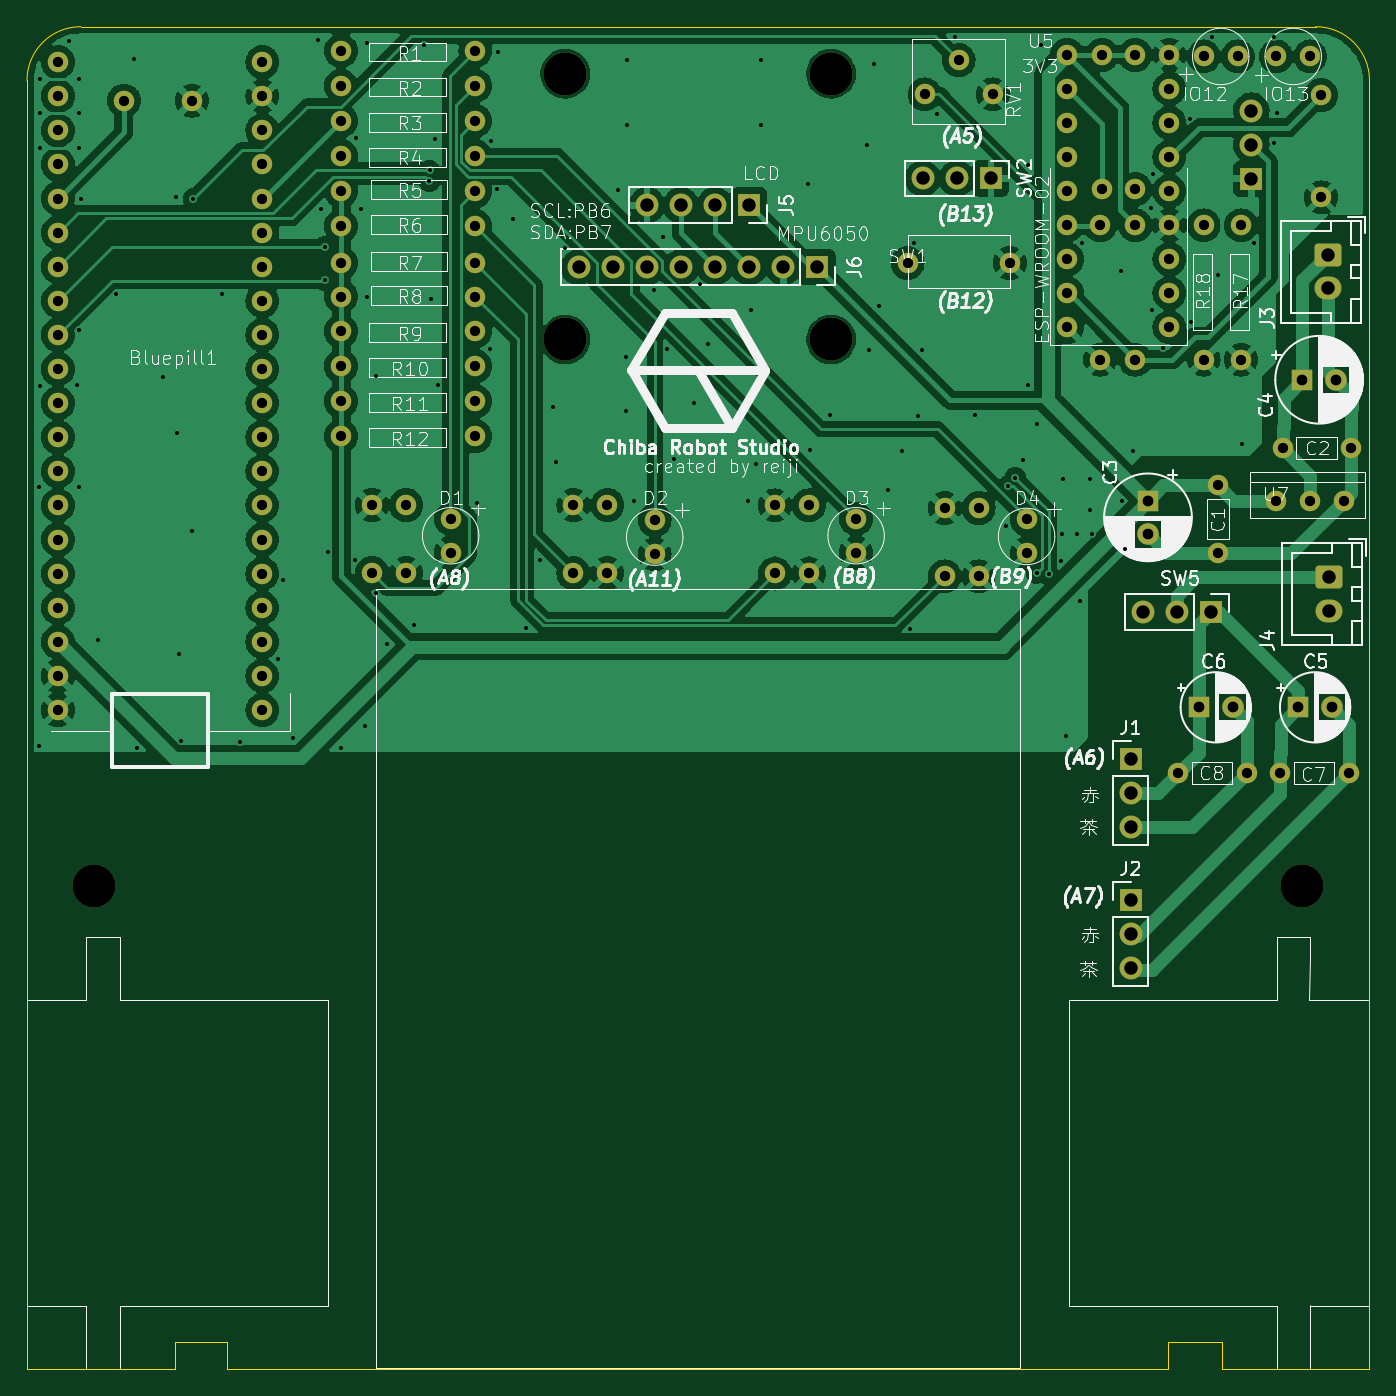
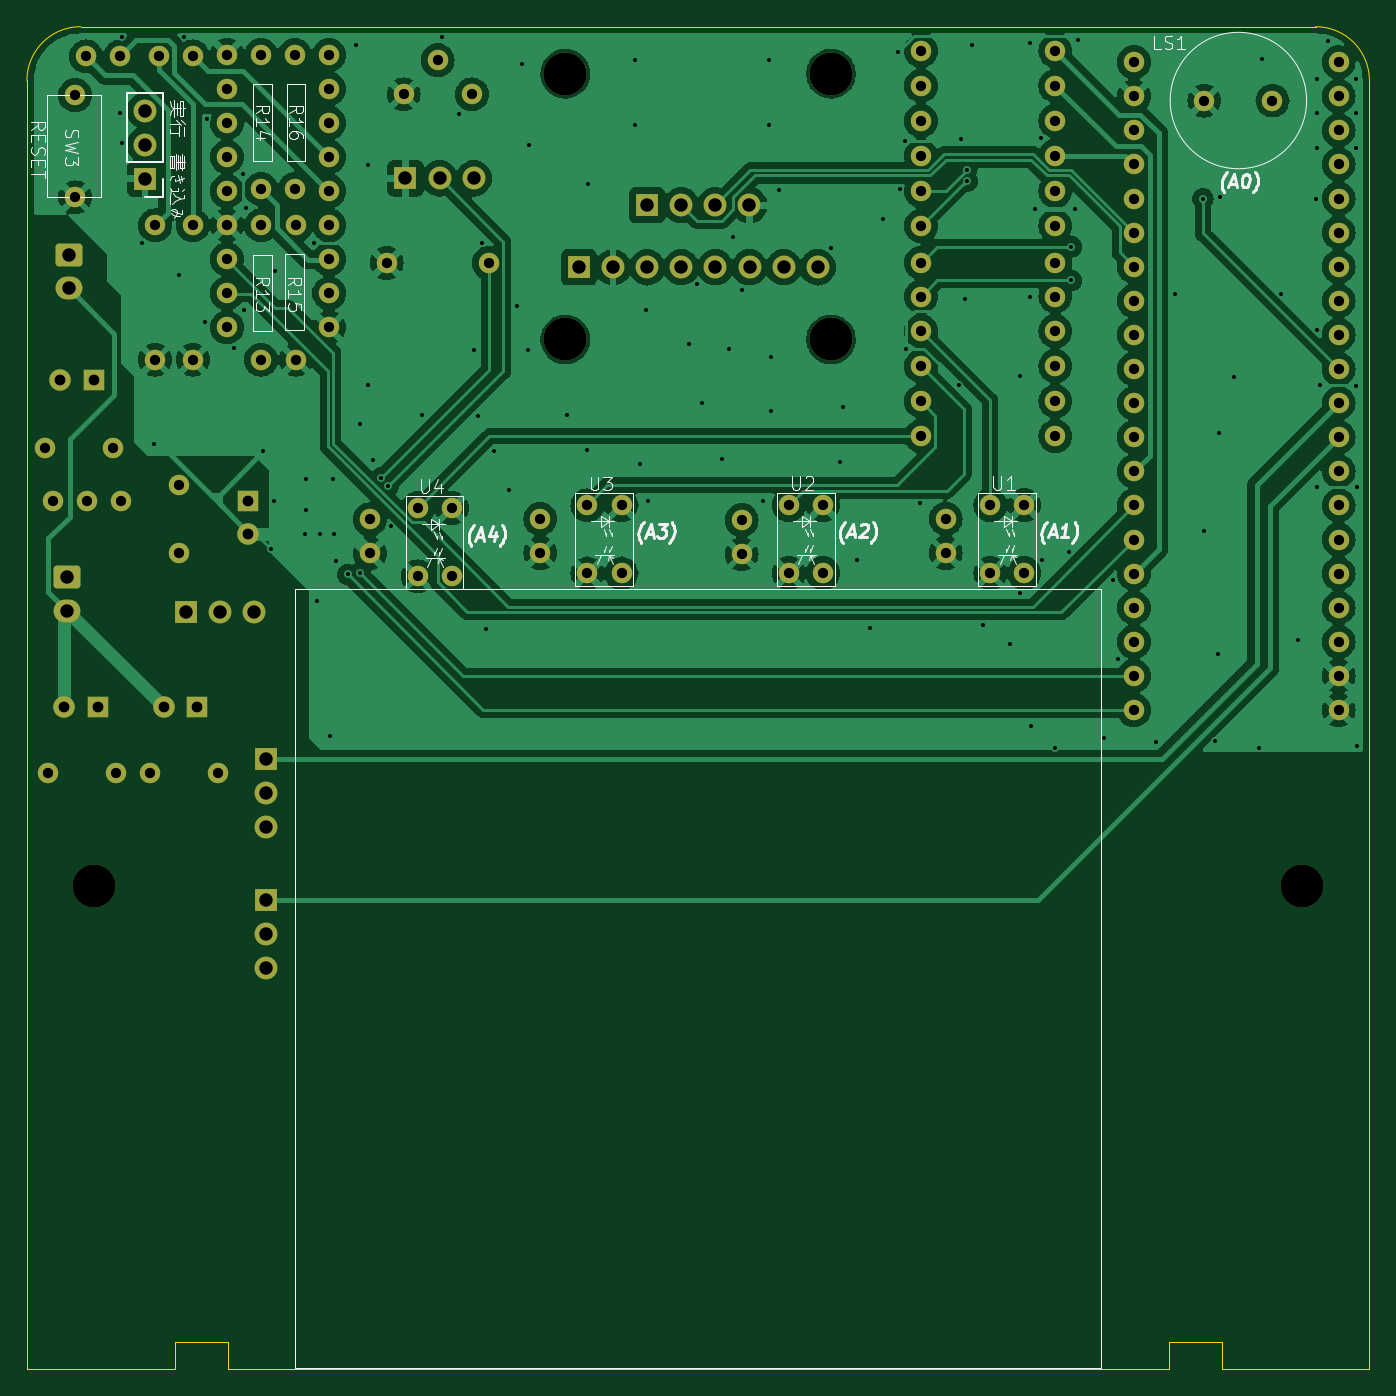
Circuit board: 11 layer files. Board 100.0 x 100.0 mm.
- bottom_copper: Line_follower_robot-B_Cu.gbr (233328 bytes)
- bottom_mask: Line_follower_robot-B_Mask.gbr (7109 bytes)
- paste: Line_follower_robot-B_Paste.gbr (462 bytes)
- bottom_silk: Line_follower_robot-B_Silkscreen.gbr (31639 bytes)
- outline: Line_follower_robot-Edge_Cuts.gbr (1347 bytes)
- top_copper: Line_follower_robot-F_Cu.gbr (233868 bytes)
- top_mask: Line_follower_robot-F_Mask.gbr (7109 bytes)
- paste: Line_follower_robot-F_Paste.gbr (462 bytes)
- top_silk: Line_follower_robot-F_Silkscreen.gbr (149632 bytes)
- drill: Line_follower_robot-NPTH.drl (406 bytes)
- drill: Line_follower_robot-PTH.drl (4683 bytes)

=== bottom_copper: Line_follower_robot-B_Cu.gbr (233328 bytes, source omitted) ===
=== bottom_mask: Line_follower_robot-B_Mask.gbr (7109 bytes, source omitted) ===
=== paste: Line_follower_robot-B_Paste.gbr ===
%TF.GenerationSoftware,KiCad,Pcbnew,8.0.8*%
%TF.CreationDate,2025-08-25T22:32:07+09:00*%
%TF.ProjectId,Line_follower_robot,4c696e65-5f66-46f6-9c6c-6f7765725f72,rev?*%
%TF.SameCoordinates,Original*%
%TF.FileFunction,Paste,Bot*%
%TF.FilePolarity,Positive*%
%FSLAX46Y46*%
G04 Gerber Fmt 4.6, Leading zero omitted, Abs format (unit mm)*
G04 Created by KiCad (PCBNEW 8.0.8) date 2025-08-25 22:32:07*
%MOMM*%
%LPD*%
G01*
G04 APERTURE LIST*
G04 APERTURE END LIST*
M02*

=== bottom_silk: Line_follower_robot-B_Silkscreen.gbr (31639 bytes, source omitted) ===
=== outline: Line_follower_robot-Edge_Cuts.gbr ===
%TF.GenerationSoftware,KiCad,Pcbnew,8.0.8*%
%TF.CreationDate,2025-08-25T22:32:07+09:00*%
%TF.ProjectId,Line_follower_robot,4c696e65-5f66-46f6-9c6c-6f7765725f72,rev?*%
%TF.SameCoordinates,Original*%
%TF.FileFunction,Profile,NP*%
%FSLAX46Y46*%
G04 Gerber Fmt 4.6, Leading zero omitted, Abs format (unit mm)*
G04 Created by KiCad (PCBNEW 8.0.8) date 2025-08-25 22:32:07*
%MOMM*%
%LPD*%
G01*
G04 APERTURE LIST*
%TA.AperFunction,Profile*%
%ADD10C,0.050000*%
%TD*%
G04 APERTURE END LIST*
D10*
X30000000Y-120000000D02*
X41000000Y-120000000D01*
X130000000Y-92500000D02*
X130000000Y-24000000D01*
X126000000Y-20000000D02*
G75*
G02*
X130000000Y-24000000I0J-4000000D01*
G01*
X115000000Y-118000000D02*
X115000000Y-120000000D01*
X119000000Y-118000000D02*
X115000000Y-118000000D01*
X130000000Y-120000000D02*
X130000000Y-92500000D01*
X44900000Y-120000000D02*
X44900000Y-118000000D01*
X44900000Y-118000000D02*
X41000000Y-118000000D01*
X119000000Y-120000000D02*
X119000000Y-118000000D01*
X30000000Y-120000000D02*
X30000000Y-92500000D01*
X119000000Y-120000000D02*
X130000000Y-120000000D01*
X41000000Y-118000000D02*
X41000000Y-120000000D01*
X44900000Y-120000000D02*
X115000000Y-120000000D01*
X34000000Y-20000000D02*
X126000000Y-20000000D01*
X30000000Y-24000000D02*
G75*
G02*
X34000000Y-20000000I4000000J0D01*
G01*
X30000000Y-92500000D02*
X30000000Y-24000000D01*
M02*

=== top_copper: Line_follower_robot-F_Cu.gbr (233868 bytes, source omitted) ===
=== top_mask: Line_follower_robot-F_Mask.gbr (7109 bytes, source omitted) ===
=== paste: Line_follower_robot-F_Paste.gbr ===
%TF.GenerationSoftware,KiCad,Pcbnew,8.0.8*%
%TF.CreationDate,2025-08-25T22:32:07+09:00*%
%TF.ProjectId,Line_follower_robot,4c696e65-5f66-46f6-9c6c-6f7765725f72,rev?*%
%TF.SameCoordinates,Original*%
%TF.FileFunction,Paste,Top*%
%TF.FilePolarity,Positive*%
%FSLAX46Y46*%
G04 Gerber Fmt 4.6, Leading zero omitted, Abs format (unit mm)*
G04 Created by KiCad (PCBNEW 8.0.8) date 2025-08-25 22:32:07*
%MOMM*%
%LPD*%
G01*
G04 APERTURE LIST*
G04 APERTURE END LIST*
M02*

=== top_silk: Line_follower_robot-F_Silkscreen.gbr (149632 bytes, source omitted) ===
=== drill: Line_follower_robot-NPTH.drl ===
M48
; DRILL file {KiCad 8.0.8} date 2025-08-25T22:33:12+0900
; FORMAT={-:-/ absolute / metric / decimal}
; #@! TF.CreationDate,2025-08-25T22:33:12+09:00
; #@! TF.GenerationSoftware,Kicad,Pcbnew,8.0.8
; #@! TF.FileFunction,NonPlated,1,2,NPTH
FMAT,2
METRIC
; #@! TA.AperFunction,NonPlated,NPTH,ComponentDrill
T1C3.200
%
G90
G05
T1
X35.0Y-84.0
X70.1Y-23.5
X70.1Y-43.3
X89.9Y-23.5
X89.9Y-43.3
X125.0Y-84.0
M30

=== drill: Line_follower_robot-PTH.drl ===
M48
; DRILL file {KiCad 8.0.8} date 2025-08-25T22:33:12+0900
; FORMAT={-:-/ absolute / metric / decimal}
; #@! TF.CreationDate,2025-08-25T22:33:12+09:00
; #@! TF.GenerationSoftware,Kicad,Pcbnew,8.0.8
; #@! TF.FileFunction,Plated,1,2,PTH
FMAT,2
METRIC
; #@! TA.AperFunction,Plated,PTH,ViaDrill
T1C0.300
; #@! TA.AperFunction,Plated,PTH,ComponentDrill
T2C0.762
; #@! TA.AperFunction,Plated,PTH,ComponentDrill
T3C0.800
; #@! TA.AperFunction,Plated,PTH,ComponentDrill
T4C1.000
%
G90
G05
T1
X30.9Y-54.3
X30.9Y-73.6
X31.0Y-23.9
X31.0Y-26.4
X31.0Y-29.0
X31.0Y-46.8
X33.1Y-21.1
X33.7Y-46.7
X33.9Y-23.9
X33.9Y-26.4
X33.9Y-29.0
X33.9Y-42.6
X33.9Y-54.3
X34.0Y-32.8
X35.3Y-65.7
X36.6Y-39.9
X38.0Y-22.4
X38.2Y-73.7
X40.1Y-46.1
X41.1Y-32.7
X41.2Y-50.3
X41.3Y-66.7
X41.5Y-73.2
X42.3Y-57.6
X42.4Y-32.8
X44.5Y-39.9
X45.9Y-73.3
X48.7Y-67.1
X49.1Y-61.2
X49.8Y-73.0
X51.7Y-21.0
X51.9Y-33.6
X52.2Y-36.4
X52.2Y-38.9
X52.4Y-59.1
X53.4Y-73.7
X54.4Y-59.7
X54.5Y-28.3
X54.9Y-33.6
X55.2Y-72.1
X55.3Y-21.2
X55.3Y-40.1
X56.0Y-46.0
X56.0Y-62.2
X56.8Y-66.0
X58.8Y-64.6
X59.6Y-21.4
X59.976Y-31.524
X60.0Y-30.7
X60.1Y-40.3
X60.4Y-28.4
X60.6Y-46.7
X63.5Y-55.5
X64.5Y-44.0
X64.6Y-28.5
X65.0Y-32.1
X65.1Y-21.9
X66.2Y-34.3
X67.2Y-64.8
X68.2Y-59.7
X69.2Y-48.3
X69.4Y-52.4
X70.1Y-36.5
X74.0Y-32.2
X74.6Y-44.6
X74.6Y-48.6
X74.7Y-22.5
X74.7Y-27.3
X75.2Y-55.3
X76.7Y-39.6
X77.4Y-35.7
X77.7Y-44.0
X78.2Y-52.2
X79.7Y-48.0
X80.1Y-39.2
X80.7Y-43.6
X83.7Y-55.3
X83.9Y-41.1
X84.3Y-52.6
X84.7Y-22.5
X84.7Y-27.3
X88.2Y-31.7
X88.3Y-51.5
X89.8Y-48.9
X92.6Y-28.8
X92.7Y-44.1
X93.1Y-22.8
X93.5Y-40.8
X94.1Y-54.5
X95.2Y-51.6
X95.8Y-64.9
X96.1Y-36.1
X96.4Y-49.0
X96.7Y-44.1
X97.8Y-26.5
X99.1Y-20.8
X100.6Y-48.9
X102.9Y-57.2
X103.088Y-54.215
X103.6Y-53.6
X104.2Y-52.3
X104.6Y-30.3
X104.6Y-46.7
X105.2Y-49.6
X105.2Y-60.7
X105.5Y-21.4
X106.1Y-60.8
X107.0Y-59.8
X107.1Y-57.8
X107.2Y-53.7
X107.4Y-72.8
X108.2Y-57.8
X108.4Y-62.8
X108.6Y-36.1
X109.2Y-53.7
X109.2Y-56.0
X109.3Y-57.8
X111.5Y-38.2
X111.6Y-55.3
X111.8Y-58.9
X112.4Y-51.6
X113.7Y-33.5
X113.8Y-41.1
X113.9Y-31.0
X114.6Y-43.9
X116.6Y-26.9
X116.7Y-42.0
X118.3Y-20.8
X118.7Y-38.5
X120.5Y-51.1
X121.4Y-36.1
X122.9Y-20.8
X122.9Y-28.7
X123.1Y-26.4
T2
X32.3Y-22.64
X32.3Y-25.18
X32.3Y-27.72
X32.3Y-30.26
X32.3Y-32.8
X32.3Y-35.34
X32.3Y-37.88
X32.3Y-40.42
X32.3Y-42.96
X32.3Y-45.5
X32.3Y-48.04
X32.3Y-50.58
X32.3Y-53.12
X32.3Y-55.66
X32.3Y-58.2
X32.3Y-60.74
X32.3Y-63.28
X32.3Y-65.82
X32.3Y-68.36
X32.3Y-70.9
X37.22Y-25.5
X42.3Y-25.5
X47.54Y-22.64
X47.54Y-25.18
X47.54Y-27.72
X47.54Y-30.26
X47.54Y-32.8
X47.54Y-35.34
X47.54Y-37.88
X47.54Y-40.42
X47.54Y-42.96
X47.54Y-45.5
X47.54Y-48.04
X47.54Y-50.58
X47.54Y-53.12
X47.54Y-55.66
X47.54Y-58.2
X47.54Y-60.74
X47.54Y-63.28
X47.54Y-65.82
X47.54Y-68.36
X47.54Y-70.9
X53.4Y-21.784
X53.4Y-24.396
X53.4Y-27.008
X53.4Y-29.62
X53.4Y-32.232
X53.4Y-34.844
X53.4Y-37.6
X53.4Y-40.1
X53.4Y-42.68
X53.4Y-45.292
X53.4Y-47.904
X53.4Y-50.516
X55.7Y-55.63
X55.7Y-60.71
X58.24Y-55.63
X58.24Y-60.71
X61.559Y-56.649
X61.559Y-59.189
X63.4Y-21.784
X63.4Y-24.396
X63.4Y-27.008
X63.4Y-29.62
X63.4Y-32.232
X63.4Y-34.844
X63.4Y-37.6
X63.4Y-40.1
X63.4Y-42.68
X63.4Y-45.292
X63.4Y-47.904
X63.4Y-50.516
X70.7Y-55.63
X70.7Y-60.71
X73.24Y-55.63
X73.24Y-60.71
X76.759Y-56.749
X76.759Y-59.289
X85.71Y-55.65
X85.71Y-60.73
X88.25Y-55.65
X88.25Y-60.73
X91.759Y-56.649
X91.759Y-59.189
X95.59Y-37.6
X96.86Y-25.04
X98.35Y-55.86
X98.35Y-60.94
X99.4Y-22.5
X100.89Y-55.86
X100.89Y-60.94
X101.94Y-25.04
X103.21Y-37.6
X104.459Y-56.7
X104.459Y-59.24
X107.48Y-22.08
X107.48Y-24.62
X107.48Y-27.16
X107.48Y-29.7
X107.48Y-32.24
X107.48Y-34.78
X107.48Y-37.32
X107.48Y-39.86
X107.48Y-42.4
X109.944Y-34.8
X109.944Y-44.8
X110.056Y-22.1
X110.056Y-32.1
X112.556Y-22.1
X112.556Y-32.1
X112.556Y-34.8
X112.556Y-44.8
X115.1Y-22.08
X115.1Y-24.62
X115.1Y-27.16
X115.1Y-29.7
X115.1Y-32.24
X115.1Y-34.78
X115.1Y-37.32
X115.1Y-39.86
X115.1Y-42.4
X115.765Y-75.6
X117.644Y-34.8
X117.644Y-44.8
X117.649Y-22.219
X118.7Y-54.16
X118.7Y-59.24
X120.189Y-22.219
X120.444Y-34.8
X120.444Y-44.8
X120.845Y-75.6
X123.0Y-55.3
X123.049Y-22.219
X123.365Y-75.6
X123.56Y-51.4
X125.54Y-55.3
X125.589Y-22.219
X126.4Y-25.09
X126.4Y-32.71
X128.08Y-55.3
X128.445Y-75.6
X128.64Y-51.4
T3
X113.5Y-55.3
X113.5Y-57.8
X117.3Y-70.7
X119.8Y-70.7
X124.7Y-70.7
X125.0Y-46.3
X127.2Y-70.7
X127.5Y-46.3
T4
X71.095Y-37.925
X73.635Y-37.925
X76.175Y-37.925
X76.18Y-33.3
X78.715Y-37.925
X78.72Y-33.3
X81.255Y-37.925
X81.26Y-33.3
X83.795Y-37.925
X83.8Y-33.3
X86.335Y-37.925
X88.875Y-37.925
X96.72Y-31.3
X99.26Y-31.3
X101.8Y-31.3
X112.2Y-74.56
X112.2Y-77.1
X112.2Y-79.64
X112.2Y-85.06
X112.2Y-87.6
X112.2Y-90.14
X113.1Y-63.6
X115.64Y-63.6
X118.18Y-63.6
X121.2Y-26.245
X121.2Y-28.785
X121.2Y-31.325
X126.9Y-37.0
X126.9Y-39.5
X127.0Y-61.0
X127.0Y-63.5
M30

